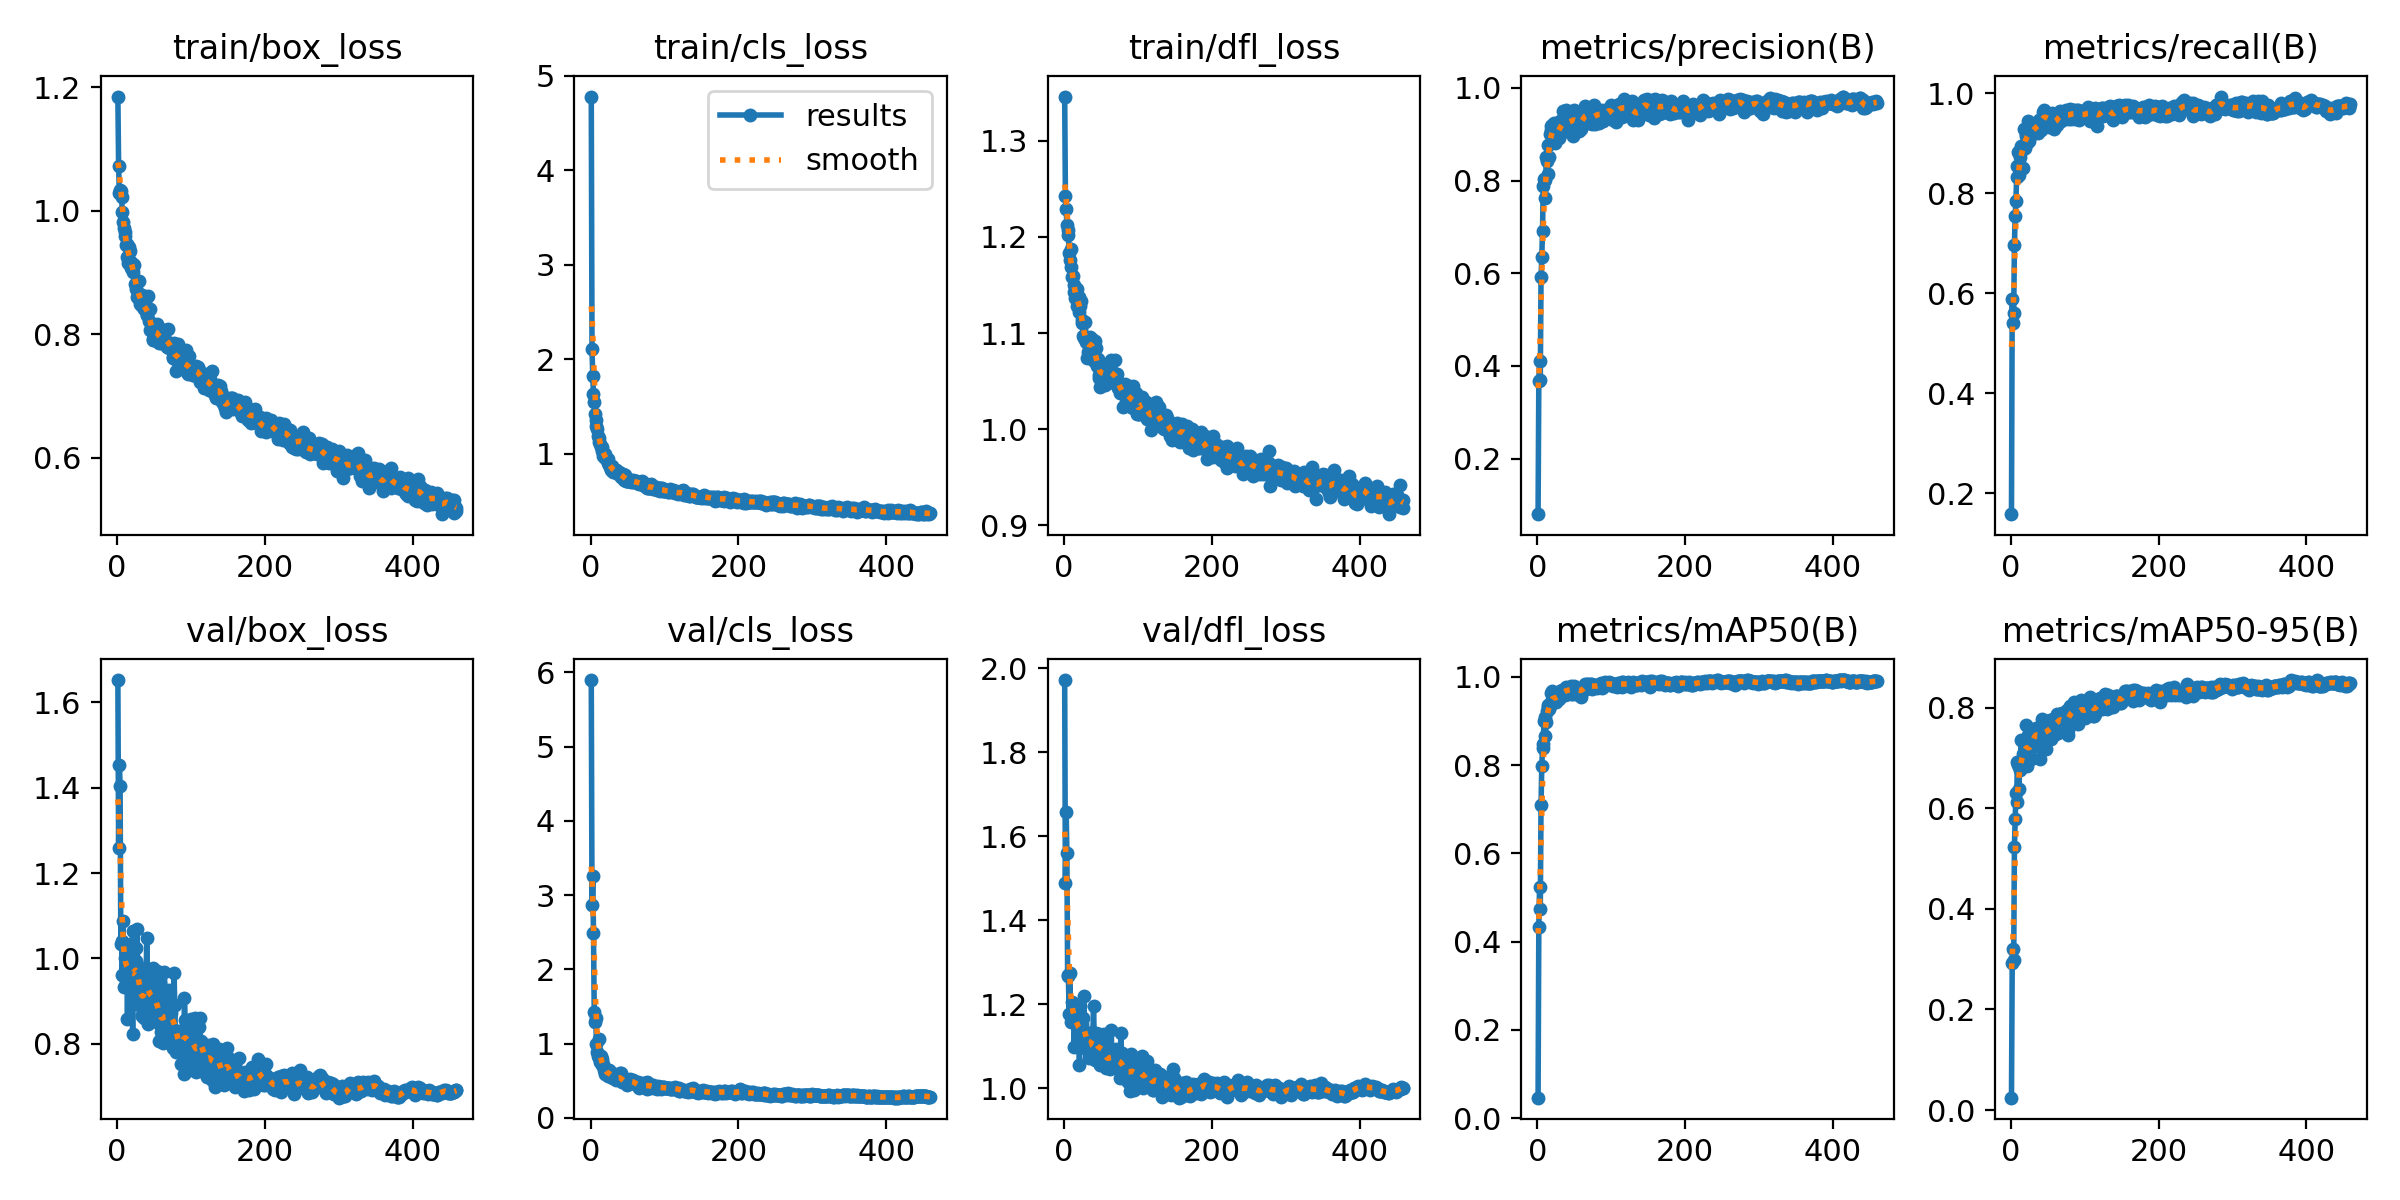

The data file committed next to this chart (first rows):
epoch, time, train/box_loss, train/cls_loss, train/dfl_loss, metrics/precision(B), metrics/recall(B), metrics/mAP50(B), metrics/mAP50-95(B), val/box_loss, val/cls_loss, val/dfl_loss, lr/pg0, lr/pg1, lr/pg2
1, 8.812, 1.185, 4.782, 1.346, 0.07987, 0.1583, 0.0463, 0.02462, 1.652, 5.896, 1.971, 0.06773, 0.0001622, 0.0001622
2, 15.31, 1.073, 2.106, 1.242, 0.3675, 0.5888, 0.4334, 0.2933, 1.259, 2.863, 1.487, 0.03456, 0.0003284, 0.0003284
3, 21.38, 1.029, 1.82, 1.229, 0.4098, 0.541, 0.5229, 0.321, 1.452, 3.254, 1.658, 0.001395, 0.0004941, 0.0004941
4, 27.77, 1.033, 1.631, 1.212, 0.3693, 0.5612, 0.4738, 0.2984, 1.404, 2.486, 1.561, 0.0004979, 0.0004979, 0.0004979
5, 33.75, 1.031, 1.543, 1.207, 0.5909, 0.6963, 0.7101, 0.5232, 1.033, 1.425, 1.268, 0.0004972, 0.0004972, 0.0004972
6, 39.77, 1.022, 1.417, 1.202, 0.6353, 0.7554, 0.7971, 0.5785, 1.041, 1.286, 1.266, 0.0004965, 0.0004965, 0.0004965
7, 45.9, 0.9974, 1.354, 1.183, 0.6911, 0.7847, 0.8387, 0.6306, 0.961, 1.349, 1.177, 0.0004958, 0.0004958, 0.0004958
8, 51.9, 0.9824, 1.294, 1.176, 0.7887, 0.8328, 0.8488, 0.613, 1.087, 1.001, 1.273, 0.0004951, 0.0004951, 0.0004951
9, 57.7, 0.9728, 1.259, 1.187, 0.8031, 0.855, 0.9012, 0.6917, 0.9326, 0.88, 1.158, 0.0004943, 0.0004943, 0.0004943
10, 63.64, 0.9654, 1.181, 1.169, 0.8009, 0.883, 0.9092, 0.6857, 0.9545, 0.8265, 1.18, 0.0004936, 0.0004936, 0.0004936
11, 69.52, 0.9592, 1.166, 1.158, 0.7616, 0.8367, 0.866, 0.6394, 1.001, 1.065, 1.204, 0.0004929, 0.0004929, 0.0004929
12, 75.36, 0.9452, 1.124, 1.159, 0.8517, 0.8478, 0.8978, 0.6757, 1.018, 0.806, 1.195, 0.0004922, 0.0004922, 0.0004922
13, 81.2, 0.9466, 1.103, 1.15, 0.8415, 0.8732, 0.9235, 0.6785, 1.025, 0.7483, 1.193, 0.0004915, 0.0004915, 0.0004915
14, 87.26, 0.9255, 1.072, 1.142, 0.8133, 0.8943, 0.9316, 0.7355, 0.8581, 0.8368, 1.098, 0.0004908, 0.0004908, 0.0004908
15, 93.34, 0.9147, 1.074, 1.137, 0.8763, 0.8859, 0.9353, 0.6925, 1.018, 0.7114, 1.184, 0.0004901, 0.0004901, 0.0004901
16, 99.2, 0.9411, 1.022, 1.14, 0.8503, 0.8946, 0.9278, 0.6976, 0.9945, 0.7872, 1.165, 0.0004894, 0.0004894, 0.0004894
17, 105, 0.919, 0.9781, 1.128, 0.9011, 0.8501, 0.9351, 0.7076, 0.9616, 0.7183, 1.172, 0.0004887, 0.0004887, 0.0004887
18, 110.9, 0.934, 0.9753, 1.145, 0.9087, 0.9282, 0.9646, 0.7113, 1.035, 0.6485, 1.184, 0.000488, 0.000488, 0.000488
19, 116.7, 0.9081, 0.9949, 1.133, 0.918, 0.8918, 0.9424, 0.7209, 0.933, 0.6219, 1.131, 0.0004873, 0.0004873, 0.0004873
20, 122.6, 0.9121, 0.957, 1.121, 0.9198, 0.9196, 0.9684, 0.7213, 0.9748, 0.5943, 1.141, 0.0004866, 0.0004866, 0.0004866
21, 128.4, 0.9137, 0.9496, 1.138, 0.9068, 0.9156, 0.9564, 0.7655, 0.822, 0.6127, 1.054, 0.0004859, 0.0004859, 0.0004859
22, 134.5, 0.9014, 0.9321, 1.128, 0.9253, 0.9012, 0.9466, 0.6842, 1.064, 0.6296, 1.196, 0.0004852, 0.0004852, 0.0004852
23, 140.3, 0.9116, 0.9407, 1.134, 0.9101, 0.9184, 0.9482, 0.7216, 0.9797, 0.5873, 1.156, 0.0004844, 0.0004844, 0.0004844
24, 146.2, 0.8814, 0.904, 1.114, 0.8821, 0.9454, 0.9532, 0.7467, 0.8943, 0.5684, 1.098, 0.0004837, 0.0004837, 0.0004837
25, 152, 0.8808, 0.8796, 1.11, 0.8942, 0.9057, 0.9431, 0.6988, 1.025, 0.6412, 1.152, 0.000483, 0.000483, 0.000483
26, 157.8, 0.8735, 0.8597, 1.097, 0.8996, 0.9163, 0.9595, 0.7157, 0.9929, 0.6111, 1.167, 0.0004823, 0.0004823, 0.0004823
27, 163.7, 0.8611, 0.8673, 1.095, 0.8979, 0.931, 0.9568, 0.6974, 1.069, 0.5938, 1.219, 0.0004816, 0.0004816, 0.0004816
28, 169.5, 0.867, 0.8263, 1.094, 0.9077, 0.9171, 0.9547, 0.7352, 0.9298, 0.5469, 1.121, 0.0004809, 0.0004809, 0.0004809
29, 175.5, 0.8857, 0.8683, 1.112, 0.8928, 0.9194, 0.9504, 0.7369, 0.8911, 0.6055, 1.097, 0.0004802, 0.0004802, 0.0004802
30, 181.3, 0.8576, 0.8287, 1.091, 0.9194, 0.9292, 0.9676, 0.7377, 0.9603, 0.5303, 1.127, 0.0004795, 0.0004795, 0.0004795
31, 187.1, 0.8484, 0.8064, 1.074, 0.9288, 0.924, 0.9594, 0.7472, 0.9093, 0.5357, 1.099, 0.0004788, 0.0004788, 0.0004788
32, 193, 0.8505, 0.8107, 1.08, 0.9191, 0.9256, 0.957, 0.7242, 0.9762, 0.5443, 1.128, 0.0004781, 0.0004781, 0.0004781
33, 198.8, 0.8635, 0.8136, 1.089, 0.9056, 0.9387, 0.9609, 0.7558, 0.8649, 0.542, 1.088, 0.0004774, 0.0004774, 0.0004774
34, 204.6, 0.8455, 0.824, 1.082, 0.9299, 0.9354, 0.9709, 0.7599, 0.8672, 0.514, 1.071, 0.0004767, 0.0004767, 0.0004767
35, 210.5, 0.8462, 0.8206, 1.096, 0.9496, 0.9291, 0.9676, 0.7514, 0.8802, 0.535, 1.082, 0.000476, 0.000476, 0.000476
36, 216.3, 0.8412, 0.7945, 1.092, 0.9088, 0.9413, 0.9695, 0.7436, 0.948, 0.533, 1.12, 0.0004752, 0.0004752, 0.0004752
37, 222.3, 0.8434, 0.785, 1.087, 0.9081, 0.9215, 0.9594, 0.7542, 0.861, 0.5414, 1.076, 0.0004745, 0.0004745, 0.0004745
38, 228.1, 0.8507, 0.7983, 1.094, 0.9252, 0.946, 0.9697, 0.7354, 0.956, 0.519, 1.134, 0.0004738, 0.0004738, 0.0004738
39, 233.9, 0.8428, 0.7993, 1.089, 0.9534, 0.9366, 0.9764, 0.7565, 0.9262, 0.5293, 1.108, 0.0004731, 0.0004731, 0.0004731
40, 239.8, 0.8319, 0.7861, 1.08, 0.9161, 0.9335, 0.961, 0.6983, 1.047, 0.6044, 1.196, 0.0004724, 0.0004724, 0.0004724
41, 245.7, 0.8308, 0.7471, 1.071, 0.9265, 0.9266, 0.9735, 0.7507, 0.9287, 0.6089, 1.119, 0.0004717, 0.0004717, 0.0004717
42, 251.6, 0.8613, 0.7859, 1.091, 0.9151, 0.951, 0.9707, 0.7783, 0.8469, 0.4829, 1.067, 0.000471, 0.000471, 0.000471
43, 257.5, 0.8222, 0.7494, 1.07, 0.9235, 0.9635, 0.9717, 0.7437, 0.9404, 0.4958, 1.131, 0.0004703, 0.0004703, 0.0004703
44, 263.5, 0.8407, 0.7841, 1.085, 0.9221, 0.9541, 0.9685, 0.7424, 0.9388, 0.4831, 1.101, 0.0004696, 0.0004696, 0.0004696
45, 269.3, 0.8068, 0.7218, 1.066, 0.9399, 0.9663, 0.9786, 0.7692, 0.8708, 0.4756, 1.082, 0.0004689, 0.0004689, 0.0004689
46, 275.1, 0.8183, 0.7675, 1.073, 0.9301, 0.9404, 0.9616, 0.7436, 0.9139, 0.504, 1.1, 0.0004682, 0.0004682, 0.0004682
47, 281, 0.8104, 0.7435, 1.056, 0.9395, 0.9572, 0.9737, 0.7551, 0.9123, 0.477, 1.093, 0.0004675, 0.0004675, 0.0004675
48, 286.9, 0.7926, 0.7057, 1.053, 0.8954, 0.9551, 0.9619, 0.7188, 0.978, 0.5088, 1.128, 0.0004668, 0.0004668, 0.0004668
49, 292.8, 0.79, 0.7121, 1.044, 0.9514, 0.953, 0.9794, 0.7747, 0.8532, 0.441, 1.056, 0.0004661, 0.0004661, 0.0004661
50, 298.7, 0.7902, 0.7084, 1.058, 0.9388, 0.9516, 0.9783, 0.7648, 0.8899, 0.4851, 1.093, 0.0004654, 0.0004654, 0.0004654
51, 304.5, 0.8054, 0.7294, 1.067, 0.9382, 0.946, 0.9738, 0.7551, 0.9282, 0.4966, 1.112, 0.0004646, 0.0004646, 0.0004646
52, 310.5, 0.8154, 0.7116, 1.063, 0.9309, 0.9327, 0.9614, 0.7408, 0.9161, 0.5037, 1.109, 0.0004639, 0.0004639, 0.0004639
53, 316.3, 0.8108, 0.7217, 1.061, 0.9216, 0.9594, 0.9741, 0.7753, 0.8525, 0.4857, 1.06, 0.0004632, 0.0004632, 0.0004632
54, 322.2, 0.8158, 0.7104, 1.06, 0.9231, 0.9555, 0.9727, 0.7379, 0.9703, 0.5184, 1.128, 0.0004625, 0.0004625, 0.0004625
55, 328, 0.7967, 0.6942, 1.046, 0.9219, 0.9456, 0.9704, 0.7635, 0.8896, 0.472, 1.076, 0.0004618, 0.0004618, 0.0004618
56, 333.9, 0.7866, 0.7074, 1.055, 0.9364, 0.9601, 0.9672, 0.7699, 0.8483, 0.4654, 1.064, 0.0004611, 0.0004611, 0.0004611
57, 339.7, 0.7994, 0.7153, 1.061, 0.9075, 0.9393, 0.9712, 0.7783, 0.8056, 0.5029, 1.048, 0.0004604, 0.0004604, 0.0004604
58, 345.6, 0.7911, 0.6982, 1.057, 0.9272, 0.9372, 0.9725, 0.7454, 0.9413, 0.4927, 1.1, 0.0004597, 0.0004597, 0.0004597
59, 351.6, 0.7861, 0.7074, 1.059, 0.9105, 0.9293, 0.9548, 0.7622, 0.839, 0.5011, 1.051, 0.000459, 0.000459, 0.000459
60, 357.4, 0.7945, 0.6951, 1.05, 0.9306, 0.951, 0.971, 0.77, 0.8265, 0.4668, 1.067, 0.0004583, 0.0004583, 0.0004583
... 399 more rows
